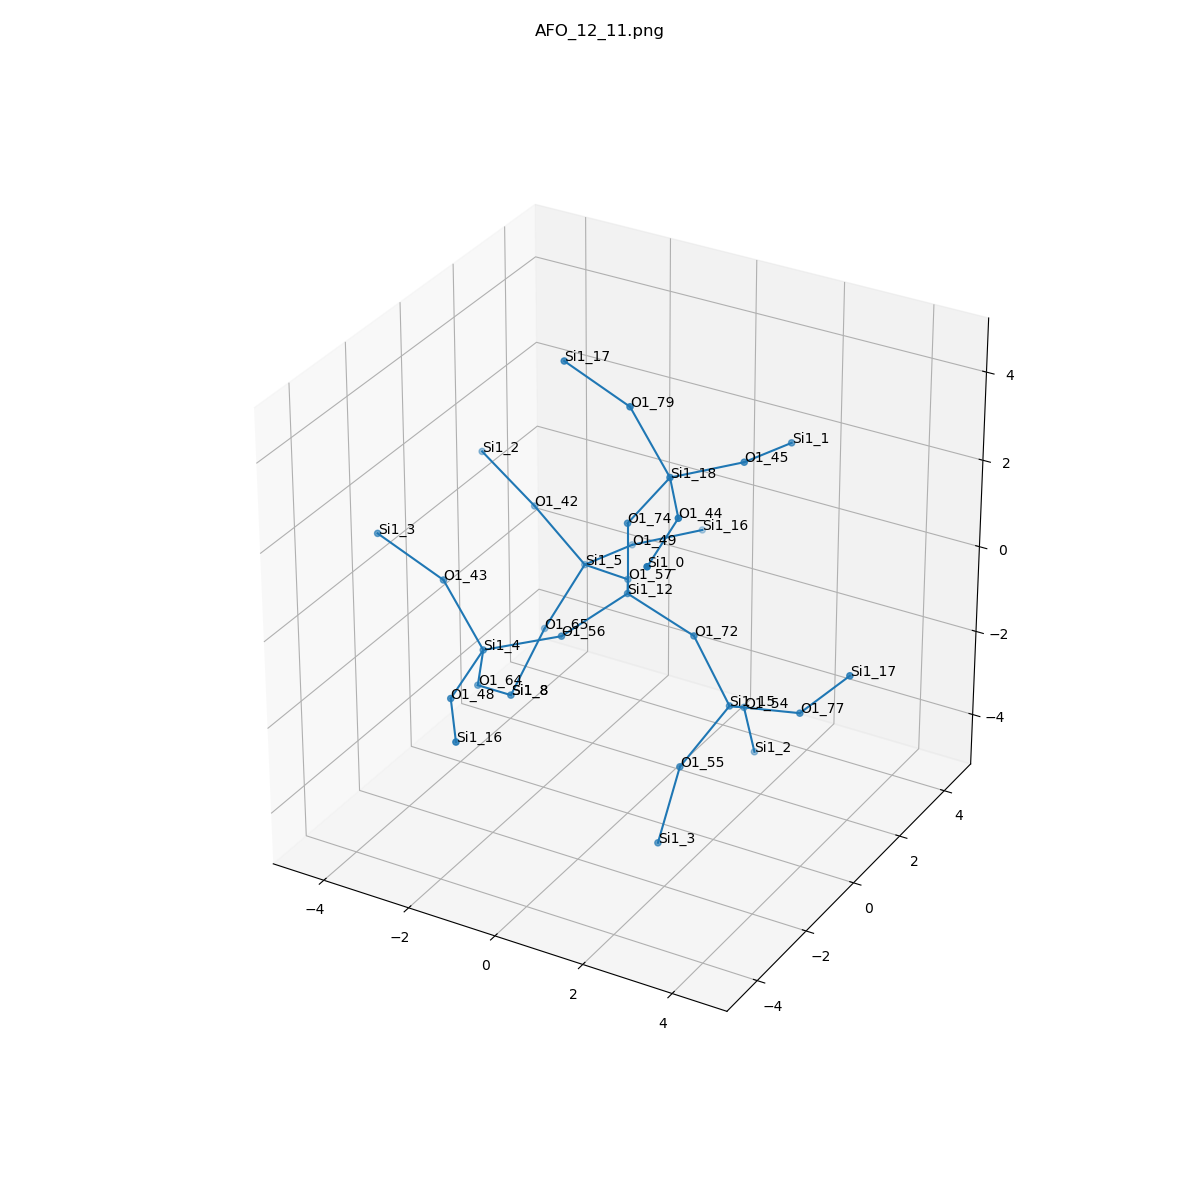

The file beside this chart, header and first rows:
, neighbor_num, isite, atom, x, y, z, front_index
0, 0, 12, Si1, 0.0, 0.0, 0.0, 
1, 1, 56, O1, -0.7524, -1.315, -0.5421, 0.0
2, 1, 57, O1, -0.7524, 1.315, -0.5421, 0.0
3, 1, 72, O1, 1.518, 0.0, -0.5379, 0.0
4, 1, 74, O1, 0.0, 6.162975822039155e-33, 1.611, 0.0
5, 2, 4, Si1, -2.162, -1.992, -0.9326, 1.0
6, 2, 5, Si1, -2.162, 1.992, -0.9326, 2.0
7, 2, 15, Si1, 2.341, 6.152529088508658e-16, -1.923, 3.0
8, 2, 18, Si1, 0.9567, -5.961816691116939e-16, 2.907, 4.0
9, 3, 48, O1, -1.951, -3.569, -1.176, 5.0
10, 3, 43, O1, -3.208, -1.763, 0.2681, 5.0
11, 3, 64, O1, -2.727, -1.314, -2.278, 5.0
12, 3, 42, O1, -3.208, 1.763, 0.2681, 6.0
13, 3, 65, O1, -2.727, 1.314, -2.278, 6.0
14, 3, 49, O1, -1.951, 3.569, -1.176, 6.0
15, 3, 77, O1, 3.921, 5.087602678472124e-16, -1.61, 7.0
16, 3, 54, O1, 1.955, 1.315, -2.766, 7.0
17, 3, 55, O1, 1.955, -1.315, -2.766, 7.0
18, 3, 44, O1, 1.887, -1.313, 2.885, 8.0
19, 3, 45, O1, 1.887, 1.313, 2.885, 8.0
20, 3, 79, O1, 0.05539, -1.312581644855438e-16, 4.24, 8.0
21, 4, 16, Si1, -1.02, -4.882, -1.197, 9.0
22, 4, 3, Si1, -4.589, -1.992, 1.061, 10.0
23, 4, 8, Si1, -2.755, -2.0144727877343153e-16, -3.21, 11.0
24, 4, 2, Si1, -4.589, 1.992, 1.061, 12.0
25, 4, 8, Si1, -2.755, -2.0144727877343153e-16, -3.21, 13.0
26, 4, 16, Si1, -1.02, 4.882, -1.197, 14.0
27, 4, 17, Si1, 5.007, 8.101667874846157e-16, -0.4199, 15.0
28, 4, 2, Si1, 1.846, 1.992, -4.224, 16.0
29, 4, 3, Si1, 1.846, -1.992, -4.224, 17.0
30, 4, 0, Si1, 2.098, -2.89, 2.642, 18.0
31, 4, 1, Si1, 2.098, 2.89, 2.642, 19.0
32, 4, 17, Si1, -1.428, -3.2645547973908486e-16, 4.866, 20.0
